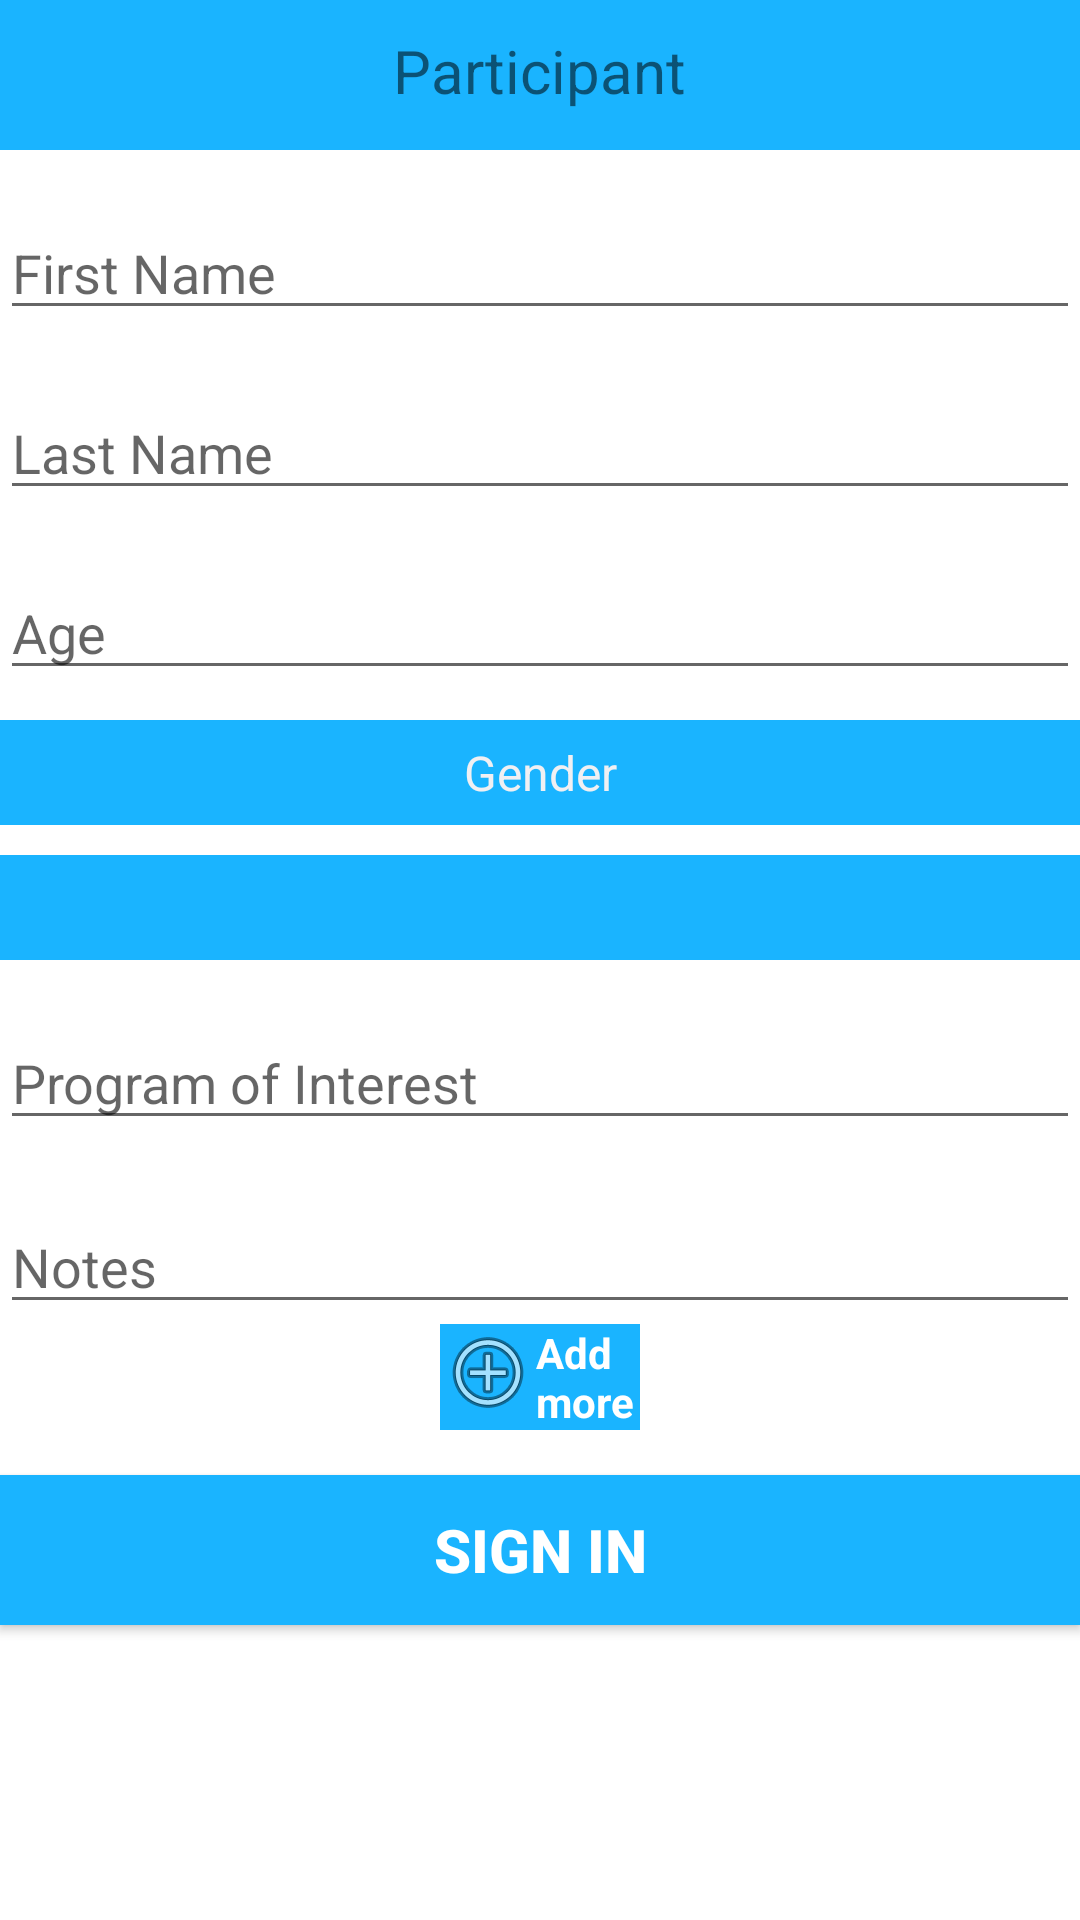

Reconstruct the res/layout file that produces this screen, plus the resources it refers to.
<!-- AndroidManifest.xml: application theme AppTheme -->
<!-- res/layout/activity_add_participants.xml -->
<ScrollView
    xmlns:android="http://schemas.android.com/apk/res/android"
    xmlns:tools="http://schemas.android.com/tools"
    android:layout_width="wrap_content"
    android:layout_height="wrap_content"

    android:fillViewport="true"
    android:scrollbars="vertical"

    android:background="#ffffff">
    <RelativeLayout
        android:layout_width="match_parent"
        android:layout_height="match_parent">
        <RelativeLayout
            android:layout_width="match_parent"
            android:layout_height="50dp"
            android:id="@+id/relativeLayout5"
            android:background="#1ab4ff"
            android:layout_alignParentTop="true"
            android:layout_alignParentLeft="true"
            android:layout_alignParentStart="true"
            android:layout_alignParentRight="true"
            android:layout_alignParentEnd="true">
            <RelativeLayout
                android:layout_width="wrap_content"
                android:layout_height="wrap_content"
                android:onClick="onClickBack">
                <ImageView
                    android:id="@+id/back"
                    android:layout_width="wrap_content"
                    android:layout_height="wrap_content"
                    android:src="@drawable/back"
                    android:onClick="back"
                    android:layout_marginTop="12dp"
                    android:layout_marginLeft="10dp"
                    android:layout_alignParentLeft="true"
                    android:layout_alignParentStart="true" />

            </RelativeLayout>

            <TextView
                android:layout_width="wrap_content"
                android:layout_height="match_parent"
                android:text="Participant"
                android:textSize="20sp"
                android:id="@+id/textView3"

                android:layout_marginTop="10dp"
                android:layout_alignParentTop="true"
                android:layout_centerHorizontal="true" />
        </RelativeLayout>
        <EditText
            android:layout_width="match_parent"
            android:layout_height="40dp"
            android:layout_marginTop="20dp"
            android:id="@+id/etFirstName"
            android:layout_below="@+id/relativeLayout5"
            android:hint="First Name"/>
        <EditText
            android:layout_width="match_parent"
            android:layout_height="40dp"
            android:layout_marginTop="20dp"
            android:id="@+id/etLastName"
            android:layout_below="@+id/etFirstName"
            android:hint="Last Name"/>
        <EditText
            android:layout_width="match_parent"
            android:layout_height="40dp"
            android:layout_marginTop="20dp"
            android:id="@+id/etAge"
            android:inputType="number"
            android:layout_below="@+id/etLastName"
            android:hint="Age"/>
        <Spinner
            android:layout_width="220dp"
            android:layout_height="35dp"
            android:id="@+id/spinnerGender"
            android:layout_marginTop="10dp"
            android:entries="@array/spinner_item"
            android:layout_below="@+id/etAge"
            android:layout_gravity="center_horizontal"
            android:drawSelectorOnTop="true"
            android:spinnerMode="dropdown"
            android:background="#1ab4ff"
            android:textAlignment="center"
            android:theme="@android:style/Theme.DeviceDefault"
            android:layout_alignParentRight="true"
            android:layout_alignParentEnd="true"
            android:layout_alignParentLeft="true"
            android:layout_alignParentStart="true" />

        <Spinner
            android:layout_width="220dp"
            android:layout_height="35dp"
            android:id="@+id/diagnosisSpinner"
            android:layout_marginTop="10dp"
            android:layout_below="@+id/spinnerGender"
            android:layout_gravity="center_horizontal"
            android:drawSelectorOnTop="true"
            android:spinnerMode="dropdown"
            android:background="#1ab4ff"
            android:textColor="#FFFFFF"
            android:textAlignment="center"
            android:theme="@android:style/Theme.DeviceDefault"
            android:layout_alignParentRight="true"
            android:layout_alignParentEnd="true"
            android:layout_alignParentLeft="true"
            android:layout_alignParentStart="true"  />

        <EditText
            android:layout_width="match_parent"
            android:layout_height="40dp"
            android:layout_marginTop="20dp"
            android:id="@+id/etProgramInterest"
            android:inputType="number"
            android:hint="Program of Interest"
            android:layout_below="@+id/diagnosisSpinner" />

        <ScrollView
            android:layout_width="wrap_content"
            android:layout_height="wrap_content"
            android:id="@+id/scroll"
            android:layout_below="@id/etProgramInterest"
            android:layout_alignParentRight="true"
            android:layout_alignParentEnd="true"
            android:layout_alignParentLeft="true"
            android:layout_alignParentStart="true">
            <EditText
                android:layout_width="match_parent"
                android:layout_height="100dp"
                android:layout_marginTop="20dp"
                android:id="@+id/etNotes"
                android:inputType="number"
                android:layout_below="@+id/etProgramInterest"
                android:hint="Notes"/>
        </ScrollView>
        <RelativeLayout
            android:layout_width="200px"
            android:layout_height="wrap_content"
            android:id="@+id/addPart"
            android:background="#1ab4ff"
            android:layout_below="@+id/scroll"
            android:layout_centerHorizontal="true">
            <ImageView
                android:layout_width="wrap_content"
                android:layout_height="wrap_content"
                android:src="@android:drawable/ic_menu_add"
                android:id="@+id/imageView2" />
            <TextView
                android:layout_width="wrap_content"
                android:layout_height="wrap_content"
                android:text="Add more"
                android:layout_centerVertical="true"
                android:layout_toRightOf="@+id/imageView2"
                android:layout_toEndOf="@+id/imageView2"
                android:textColor="#ffffff"
                android:textStyle="bold" />
        </RelativeLayout>
        <Button
            android:layout_width="match_parent"
            android:layout_height="50dp"
            android:text="Sign In"
            android:textColor="#ffffff"
            android:textStyle="bold"
            android:textSize="20dp"
            android:onClick="home"
            android:background="#1ab4ff"
            android:layout_marginTop="15dp"
            android:layout_below="@+id/addPart"/>


    </RelativeLayout>
</ScrollView>
<!-- resources referenced by this layout -->
<resources>
  <string-array name="spinner_item">
          <item>Gender</item>
          <item>Male</item>
          <item>Female</item>
  
      </string-array>
  <style name="AppTheme" parent="Theme.AppCompat.Light.DarkActionBar">
          
          <item name="colorPrimary">#1ab4ff</item>
          <item name="colorPrimaryDark">#1ab4ff</item>
          <item name="colorAccent">#1ab4ff</item>
      </style>
</resources>
